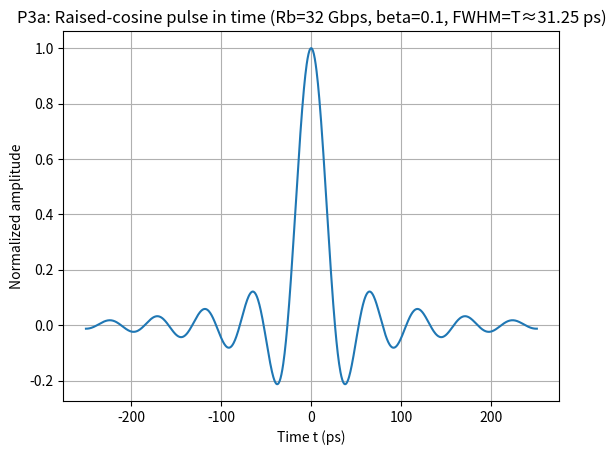
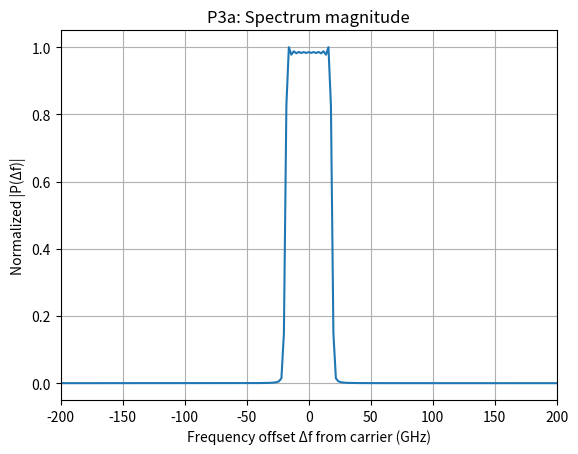
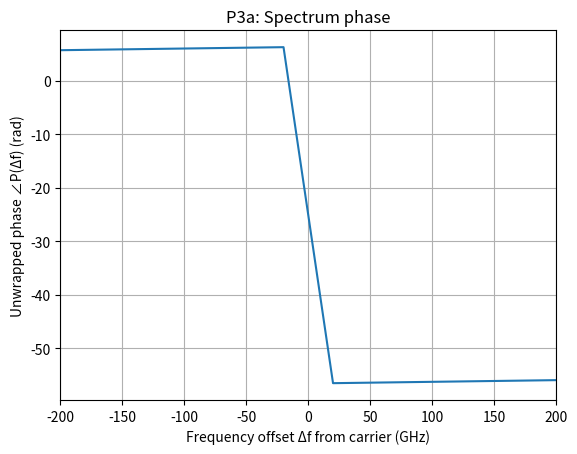
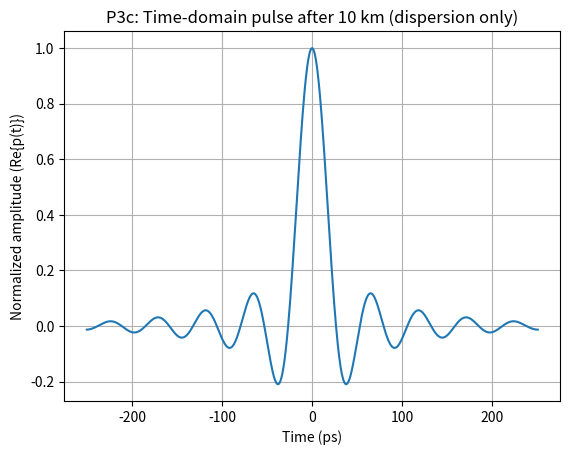
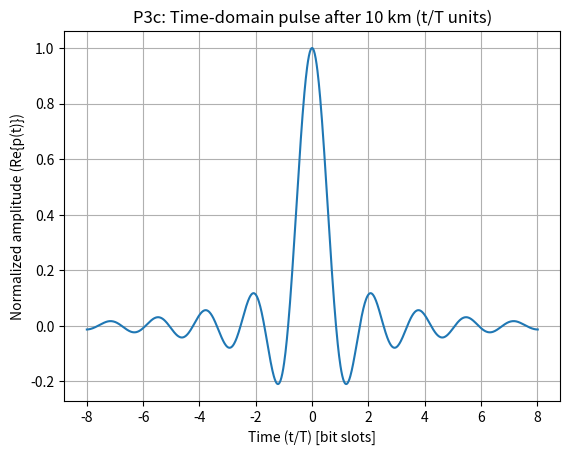
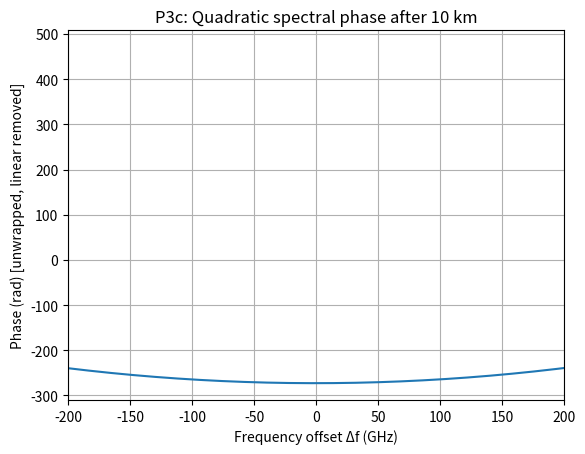
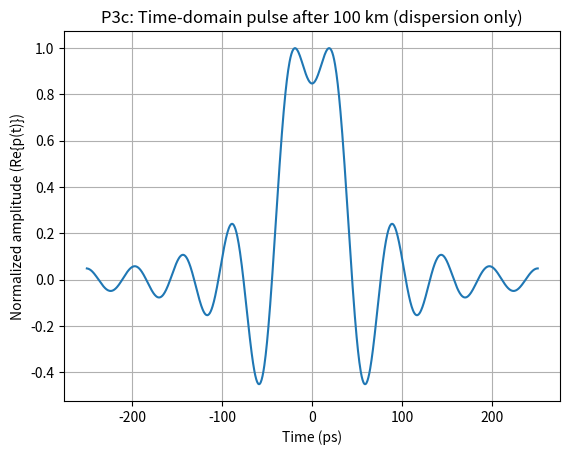
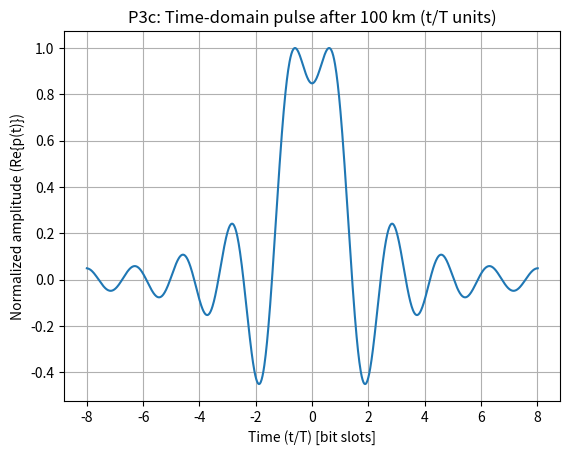
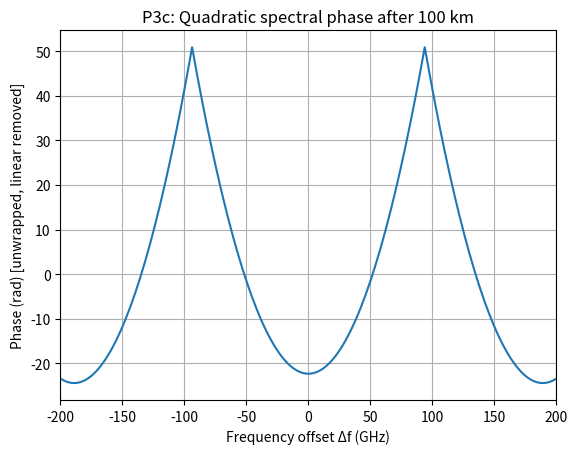

These charts were generated, in order, by the following Python code:
import numpy as np
import matplotlib.pyplot as plt

# ----------------------------
# Given / required parameters
# ----------------------------
Rb = 32e9                 # 32 Gbps (assume 1 bit = 1 symbol here)
T = 1 / Rb                # symbol slot (seconds)
beta = 0.1                # roll-off / excess bandwidth factor
lam0 = 1552e-9            # 1552 nm carrier wavelength (for labeling/context)

c = 299792458.0
# carrier frequency (Hz) can be computed as c/lam0 if needed (context)

# ----------------------------
# Helper: raised cosine pulse (impulse response)
# h(t) = (1/T) * sinc(t/T) * cos(pi*beta*t/T) / (1 - (2*beta*t/T)^2)
# with special-case at t = +/- T/(2 beta)
# ----------------------------
def raised_cosine_pulse(t, T, beta):
    """
    Raised cosine (RC) pulse (Nyquist) impulse response.
    Uses communications sinc: sinc(x) = sin(pi x)/(pi x) -> np.sinc(x).
    """
    x = t / T
    denom = 1 - (2 * beta * x)**2

    # main expression
    h = (1 / T) * np.sinc(x) * np.cos(np.pi * beta * x) / denom

    # handle the removable singularities at x = +/- 1/(2 beta)
    # Using the known limit: h = (pi/(4T)) * sinc(1/(2 beta))
    if beta > 0:
        """
        We use 1/2*beta instead of T/(2*beta) because x = t/T
        because the raiased cosine formula is expressed in terms of x = t/T 
        normalized time.
        """
        x0 = 1 / (2 * beta)
        # find points close to +/- x0
        # tiny tolerence is eps to avoid floating point issues
        eps = 1e-12
        
        # mask creates a boolean to identify the two special points 
        mask = np.isclose(np.abs(x), x0, atol=eps, rtol=0)
        # if mask is met, use alternative equation 
        h[mask] = (np.pi / (4 * T)) * np.sinc(1 / (2 * beta))

    return h

# ----------------------------
# Choose a time grid:
# - need fine resolution (~1 ps or better)
# - and enough window to show the pulse shape
# ----------------------------
dt = 0.5e-12              # 0.5 ps time resolution (meets the ~1 ps guidance)
span_T = 8                # show +/- 8 symbol slots worth of time
t = np.arange(-span_T*T, span_T*T + dt, dt) # satisfies temporal resolution 

# ----------------------------
# Build an initial RC pulse, then scale so FWHM = T
# ----------------------------
p0 = raised_cosine_pulse(t, T, beta)
p0 = p0 / np.max(np.abs(p0))   # normalize peak to 1 for easy FWHM measurement

# Numerically measure FWHM of p0
half = max(p0) / 2
above = np.where(np.abs(p0) >= half)[0] # indices where pulse >= half max
t_fwhm0 = t[above[-1]] - t[above[0]]  # seconds

# Scale time so that FWHM becomes exactly T:
# If p(t) = p0(t/s), then widths scale by factor s.
s = T / t_fwhm0
p = raised_cosine_pulse(t / s, T, beta)
p = p / np.max(np.abs(p))       # normalize again

"""
Normalization takes place to allow for easier calculation of FWHM
after scaling. The pulse shape is not affected by this normalization. 
Only the vertical scale is changed. 
"""

# Confirm FWHM after scaling (optional print)
above2 = np.where(np.abs(p) >= half)[0]
t_fwhm = t[above2[-1]] - t[above2[0]]
print(f"Symbol slot T = {T*1e12:.3f} ps")
print(f"Scaled pulse FWHM = {t_fwhm*1e12:.3f} ps")

# ----------------------------
# FFT to get spectrum vs frequency offset (baseband)
# ----------------------------
N = len(t)
"""
Fast fourier transform (FFT) to convert from discrete time to frequency 
to get the spectrum of the pulse.
Frequency axis corresponding to FFT bins (Hz), then shift zero to center. 

Use fftfreq since FFT output itself has no physical frequency information, 
and fftfreq provides the mapping from FFT bin index to frequency value 
based on sampling interval dt and number of points N.

f and p sets the stage for calculating the frequency spectrum of the pulse p(t).

fftshift shifts the 0-frequency component to the center of the spectrum for
better visualization. 
"""
f = np.fft.fftfreq(N, d=dt) 
P = np.fft.fft(p)
f_shift = np.fft.fftshift(f)
P_shift = np.fft.fftshift(P)

# Convert to GHz offset from carrier (we are plotting offset, so just f_shift in GHz)
df_GHz = f_shift / 1e9

# Magnitude and phase
# abs of a vector is sqrt(real^2 + imag^2) = magnitude
mag = np.abs(P_shift)
mag = mag / np.max(mag)  # normalize for plotting

"""
np.angle gives the phase angle (in radians) of each complex number in P_shift. 
Passes the real and imaginary parts to arctan2 to compute the angle.

np.unwrap is used to remove discontinuities in the phase plot. 
Ensures a smooth phase curve by staying with a 2pi bounds.
"""
phase = np.unwrap(np.angle(P_shift))

sum_p = np.sum(p)
P0 = P[0]
print("sum(p) =", sum_p)
print("P[0]   =", P0)
print("difference =", P0 - sum_p)

# ----------------------------
# Plots (Part a deliverables)
# ----------------------------

# 1) Time-domain pulse
# Compute and plot the temporal shape of a single optical pulse
plt.figure()
plt.plot(t*1e12, p)
plt.xlabel("Time t (ps)")
plt.ylabel("Normalized amplitude")
plt.title(f"P3a: Raised-cosine pulse in time (Rb=32 Gbps, beta={beta}, FWHM=T≈{T*1e12:.2f} ps)")
plt.grid(True)

# 2) Spectrum magnitude
# Compute and plot the spectral content … plot amplitude (mag) … 
# use a frequency axis centered on the carrier and denote frequency offset … in GHz.
plt.figure()
plt.plot(df_GHz, mag)
plt.xlabel("Frequency offset Δf from carrier (GHz)")
plt.ylabel("Normalized |P(Δf)|")
plt.title("P3a: Spectrum magnitude")
plt.grid(True)
plt.xlim(-200, 200)  # adjust if you want a different view

# 3) Spectrum phase
# plot both amplitude and phase
plt.figure()
plt.plot(df_GHz, phase)
plt.xlabel("Frequency offset Δf from carrier (GHz)")
plt.ylabel("Unwrapped phase ∠P(Δf) (rad)")
plt.title("P3a: Spectrum phase")
plt.grid(True)
plt.xlim(-200, 200)  # adjust if you want a different view

plt.show()

# -----------------------------
# Part 3(b): Dispersion estimate
# -----------------------------
# Given / specified by HW
D_ps_nm_km = 3.3          # fiber dispersion [ps/(nm·km)]
# Note: `Rb`, `T`, `lam0`, and `c` are defined above and reused here.

# Spectral width estimate (HW suggestion)
delta_f = 1 / T           # Hz

# Convert spectral width to wavelength width
delta_lambda_m = (lam0**2 / c) * delta_f
delta_lambda_nm = delta_lambda_m * 1e9  # nm

print(f"Estimated Δλ ≈ {delta_lambda_nm:.2f} nm")

# Fiber lengths to evaluate
lengths_km = [10, 100]

for L in lengths_km:
    delta_T_ps = D_ps_nm_km * delta_lambda_nm * L
    print(f"Estimated temporal spread after {L} km: {delta_T_ps:.1f} ps")
    
    
# -----------------------------
# Part 3(c): Propagation with dispersion only
# -----------------------------   

# Use your same D, lam0, c

# Convert D to SI: s / m^2
D_SI = D_ps_nm_km * 1e-12 / (1e-9 * 1e3)   # (ps -> s) / (nm -> m) / (km -> m)

# beta2 in s^2 / m
beta2 = -(D_SI * lam0**2) / (2*np.pi*c)

print(f"beta2 = {beta2:.3e} s^2/m")

# Fiber lengths
lengths_km = [10, 100]

# Use the unshifted frequency axis f (Hz) that matches P = fft(p)
omega = 2*np.pi*f  # rad/s

# For plotting time: show both ps and bit-slot units
t_ps = t * 1e12
t_T = t / T

for L_km in lengths_km:
    L_m = L_km * 1e3

    # Dispersion transfer function
    """
    The sign difference comes from the convention used in the Fourier transform. 
    Textbook have it positive while NumPy uses negative in its FFT implementation.
    """
    H = np.exp(-1j * 0.5 * beta2 * L_m * (omega**2))

    # Apply in frequency domain, return to time
    P_L = P * H
    p_L = np.fft.ifft(P_L) # convert back to time domain via inverse FFT

    # Normalize magnitude for plotting
    pL_real = np.real(p_L)
    pL_real = pL_real / np.max(np.abs(pL_real))

    # -----------------------------
    # Plot temporal pulse after propagation
    # -----------------------------
    plt.figure()
    plt.plot(t_ps, pL_real)
    plt.xlabel("Time (ps)")
    plt.ylabel("Normalized amplitude (Re{p(t)})")
    plt.title(f"P3c: Time-domain pulse after {L_km} km (dispersion only)")
    plt.grid(True)

    # Same plot but x-axis in bit slots (T units)
    plt.figure()
    plt.plot(t_T, pL_real)
    plt.xlabel("Time (t/T) [bit slots]")
    plt.ylabel("Normalized amplitude (Re{p(t)})")
    plt.title(f"P3c: Time-domain pulse after {L_km} km (t/T units)")
    plt.grid(True)

    # -----------------------------
    # Frequency-domain phase: show ONLY quadratic phase
    # (remove any linear trend + unwrap)
    # -----------------------------
    # fftshift to center zero frequency for plotting
    H_shift = np.fft.fftshift(H)
    f_shift = np.fft.fftshift(f)
    df_GHz = f_shift / 1e9

    phaseH = np.unwrap(np.angle(H_shift))

    # remove best-fit linear term a*f + b (linear phase)
    """
    use f_shift for x values to fit against since it is centered around 0 Hz.
    f_shift and H_shift must stay together to maintain the correct frequency-phase relationship.
    phaseH is still H_shift.
    """
    coeff = np.polyfit(f_shift, phaseH, 1)
    # subtract linear fit from phase via m*f + b  
    phaseH_quad = phaseH - (coeff[0]*f_shift + coeff[1])

    plt.figure()
    plt.plot(df_GHz, phaseH_quad)
    plt.xlabel("Frequency offset Δf (GHz)")
    plt.ylabel("Phase (rad) [unwrapped, linear removed]")
    plt.title(f"P3c: Quadratic spectral phase after {L_km} km")
    plt.grid(True)
    plt.xlim(-200, 200)
    plt.show()
